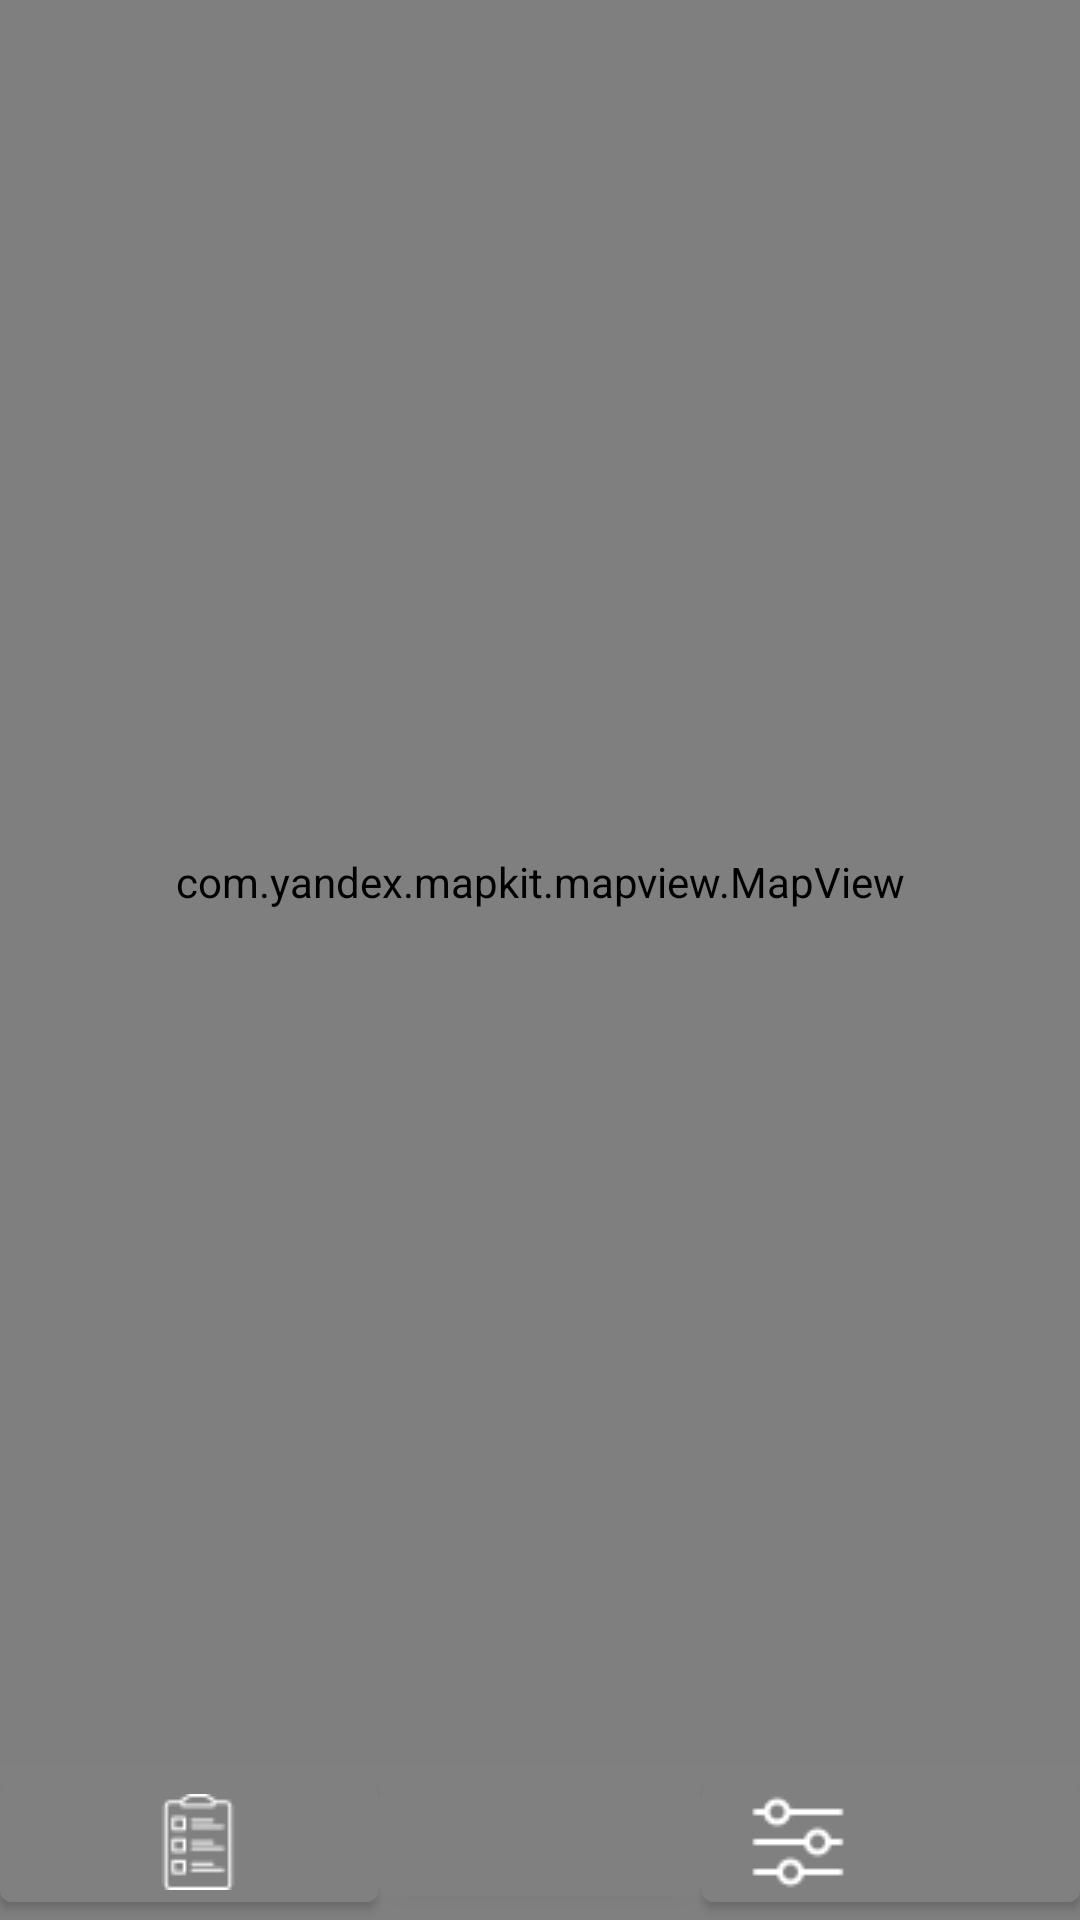

Reconstruct the res/layout file that produces this screen, plus the resources it refers to.
<!-- AndroidManifest.xml: application theme Theme.ChildControl -->
<!-- res/layout/fragment_parent_map.xml -->
<?xml version="1.0" encoding="utf-8"?>
<layout xmlns:android="http://schemas.android.com/apk/res/android"
    xmlns:app="http://schemas.android.com/apk/res-auto"
    xmlns:tools="http://schemas.android.com/tools"
    tools:context=".parentmap.ParentMapFragment">

    <androidx.constraintlayout.widget.ConstraintLayout
        android:layout_width="match_parent"
        android:layout_height="match_parent">

        <com.yandex.mapkit.mapview.MapView
            android:id="@+id/map_parent"
            android:layout_width="0dp"
            android:layout_height="0dp"
            app:layout_constraintBottom_toTopOf="@+id/linearLayout"
            app:layout_constraintEnd_toEndOf="parent"
            app:layout_constraintHorizontal_bias="0.5"
            app:layout_constraintStart_toStartOf="parent"
            app:layout_constraintTop_toTopOf="parent" />

        <LinearLayout
            android:id="@+id/linearLayout"
            android:layout_width="0dp"
            android:layout_height="wrap_content"
            android:background="#808080"
            android:orientation="horizontal"
            app:layout_constraintBottom_toBottomOf="parent"
            app:layout_constraintEnd_toEndOf="parent"
            app:layout_constraintHorizontal_bias="0.5"
            app:layout_constraintStart_toStartOf="parent"
            app:layout_constraintTop_toBottomOf="@+id/map_parent">

            <com.google.android.material.button.MaterialButton
                android:id="@+id/button_parent_map_report"
                android:layout_width="wrap_content"
                android:layout_height="wrap_content"
                android:layout_weight="1"
                android:backgroundTint="#808080"
                android:paddingStart="50dp"
                app:icon="@drawable/free_icon_report_4656111" />

            <com.google.android.material.button.MaterialButton
                android:id="@+id/button_parent_map"
                android:layout_width="wrap_content"
                android:layout_height="wrap_content"
                android:layout_weight="1"
                android:backgroundTint="#808080"
                android:paddingStart="40dp"
                app:icon="@drawable/free_icon_map_691126" />

            <com.google.android.material.button.MaterialButton
                android:id="@+id/button_parent_map_settings"
                android:layout_width="wrap_content"
                android:layout_height="wrap_content"
                android:backgroundTint="#808080"
                android:paddingEnd="70dp"
                app:icon="@drawable/free_icon_settings_3185894" />
        </LinearLayout>
    </androidx.constraintlayout.widget.ConstraintLayout>

</layout>
<!-- resources referenced by this layout -->
<resources>
  <!-- drawable free_icon_report_4656111: png bitmap (drawable, 689 bytes) -->
  <!-- drawable free_icon_settings_3185894: png bitmap (drawable, 583 bytes) -->
  <style name="Theme.ChildControl" parent="Base.Theme.ChildControl" />
  <style name="Base.Theme.ChildControl" parent="Theme.MaterialComponents.DayNight.NoActionBar">
          
          <item name="colorPrimary">@color/black</item>
      </style>
  <!-- not gathered from this repository: default colours our renderer supplied (Android Studio template values) -->
  <color name="black">#FF000000</color>
</resources>
